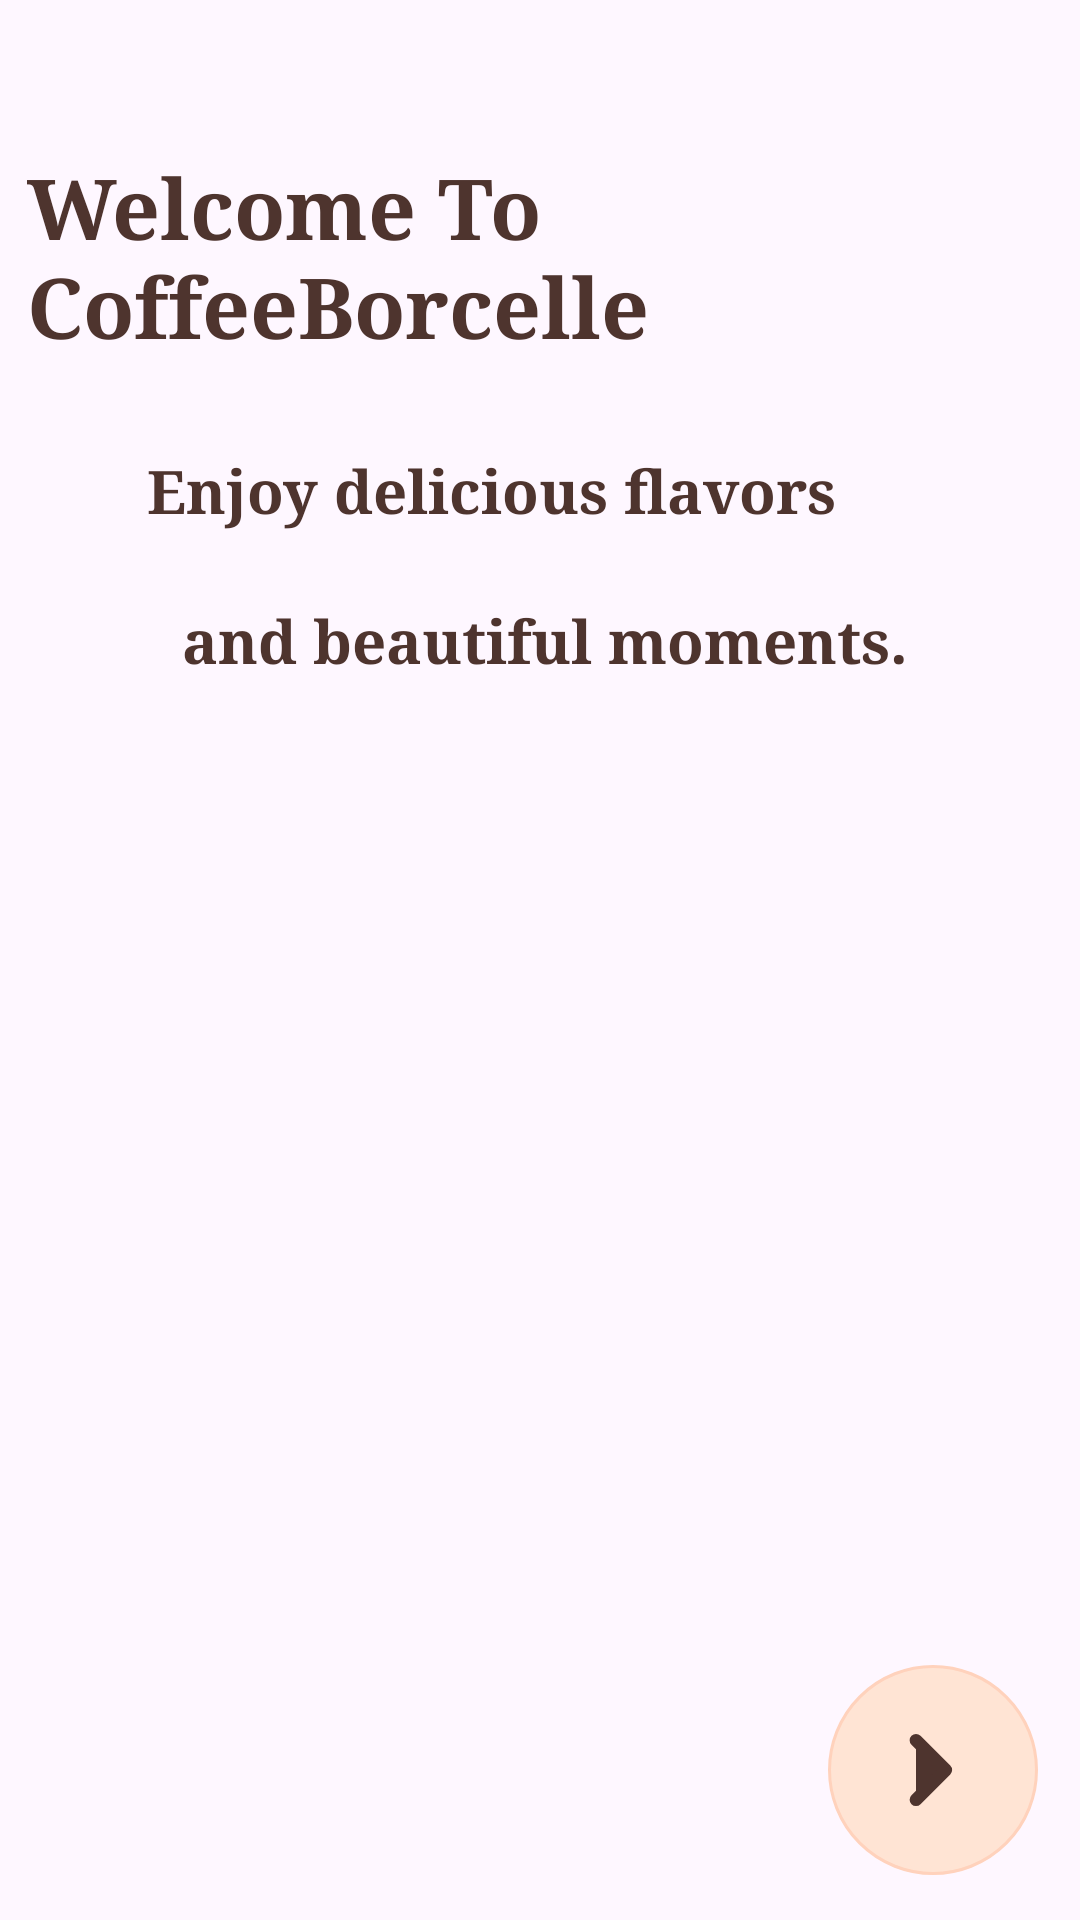

Produce the Android XML layout that renders to this screen, including the resource entries it uses.
<!-- AndroidManifest.xml: application theme Theme.CaffeeBorcelle -->
<!-- res/layout/activity_screen1.xml -->
<?xml version="1.0" encoding="utf-8"?>
<RelativeLayout xmlns:android="http://schemas.android.com/apk/res/android"
    xmlns:app="http://schemas.android.com/apk/res-auto"
    xmlns:tools="http://schemas.android.com/tools"
    android:id="@+id/main"
    android:layout_width="match_parent"
    android:layout_height="match_parent"
    android:background="@drawable/img"
    tools:context=".activity_screen1">

    <FrameLayout
        android:id="@+id/mainContainer"
        android:layout_width="match_parent"
        android:layout_height="match_parent">

        <TextView
            android:layout_width="wrap_content"
            android:layout_height="wrap_content"
            android:layout_marginStart="9dp"
            android:layout_marginTop="50dp"
            android:fontFamily="serif"
            android:text="Welcome To CoffeeBorcelle"
            android:textColor="@color/brownDark"
            android:textSize="28dp"
            android:textStyle="bold" />

        <TextView
            android:layout_width="297dp"
            android:layout_height="wrap_content"
            android:layout_marginStart="49dp"
            android:layout_marginTop="150dp"
            android:layout_marginEnd="64dp"
            android:fontFamily="serif"
            android:text="Enjoy delicious flavors"
            android:textColor="@color/brownDark"
            android:textSize="20dp"
            android:textStyle="bold" />
    </FrameLayout>


    <TextView
        android:layout_width="297dp"
        android:layout_height="wrap_content"
        android:layout_alignParentTop="true"
        android:layout_alignParentEnd="true"
        android:layout_marginTop="200dp"
        android:layout_marginEnd="13dp"
        android:fontFamily="serif"
        android:text="  and beautiful moments."
        android:textColor="@color/brownDark"
        android:textSize="20dp"
        android:textStyle="bold" />

    <ImageView
        android:id="@+id/btnNext"
        android:layout_width="70dp"
        android:layout_height="70dp"
        android:layout_alignParentEnd="true"
        android:layout_alignParentBottom="true"
        android:layout_gravity="center_horizontal"
        android:layout_marginTop="20dp"
        android:layout_marginEnd="14dp"
        android:layout_marginBottom="15dp"
        android:background="@drawable/btn_circle"
        android:padding="18dp"
        android:src="@drawable/ic_arrow" />

</RelativeLayout>
<!-- resources referenced by this layout -->
<resources>
  <color name="brownDark">#4E342E</color>
  <!-- drawable btn_circle (drawable) -->
  <?xml version="1.0" encoding="utf-8"?>
  <shape xmlns:android="http://schemas.android.com/apk/res/android"     android:shape="oval">
  
  
      <solid android:color="#FFE4D4" /> 
  
      <size android:width="70dp" android:height="70dp" />
  
      <stroke android:width="1dp" android:color="#FFD2BC" />
  
      <padding android:top="10dp" android:bottom="10dp"
          android:left="10dp" android:right="10dp" />
  
      <corners android:radius="50dp"/>
  
  </shape>
  <!-- drawable ic_arrow (drawable) -->
  <?xml version="1.0" encoding="utf-8"?>
  <vector xmlns:android="http://schemas.android.com/apk/res/android"
      android:width="28dp"
      android:height="28dp"
      android:viewportWidth="24"
      android:viewportHeight="24">
  
      <path
          android:fillColor="@color/brownDark"
          android:strokeColor="@color/brownDark"
          android:strokeWidth="3"
          android:strokeLineCap="round"
          android:strokeLineJoin="round"
          android:pathData="M8,5l7,7 -7,7" />
  
  </vector>
  <style name="Theme.CaffeeBorcelle" parent="Base.Theme.CaffeeBorcelle" />
  <style name="Base.Theme.CaffeeBorcelle" parent="Theme.Material3.Light.NoActionBar">
  
          
          <item name="colorPrimary">@color/brownDark</item>
          <item name="colorOnPrimary">@color/white</item>
  
          
          <item name="colorSecondary">@color/brownDark</item>
          <item name="colorOnSecondary">@color/white</item>
  
          
          <item name="colorOnBackground">@color/black</item>
          <item name="colorSurface">@color/white</item>
          <item name="colorOnSurface">@color/black</item>
  
          
          <item name="materialButtonStyle">@style/BrownButton</item>
  
      </style>
  <color name="white">#FFFFFFFF</color>
  <color name="black">#FF000000</color>
  <style name="BrownButton" parent="Widget.Material3.Button">
          <item name="backgroundTint">@color/brownDark</item>
          <item name="android:textColor">@color/white</item>
      </style>
</resources>
